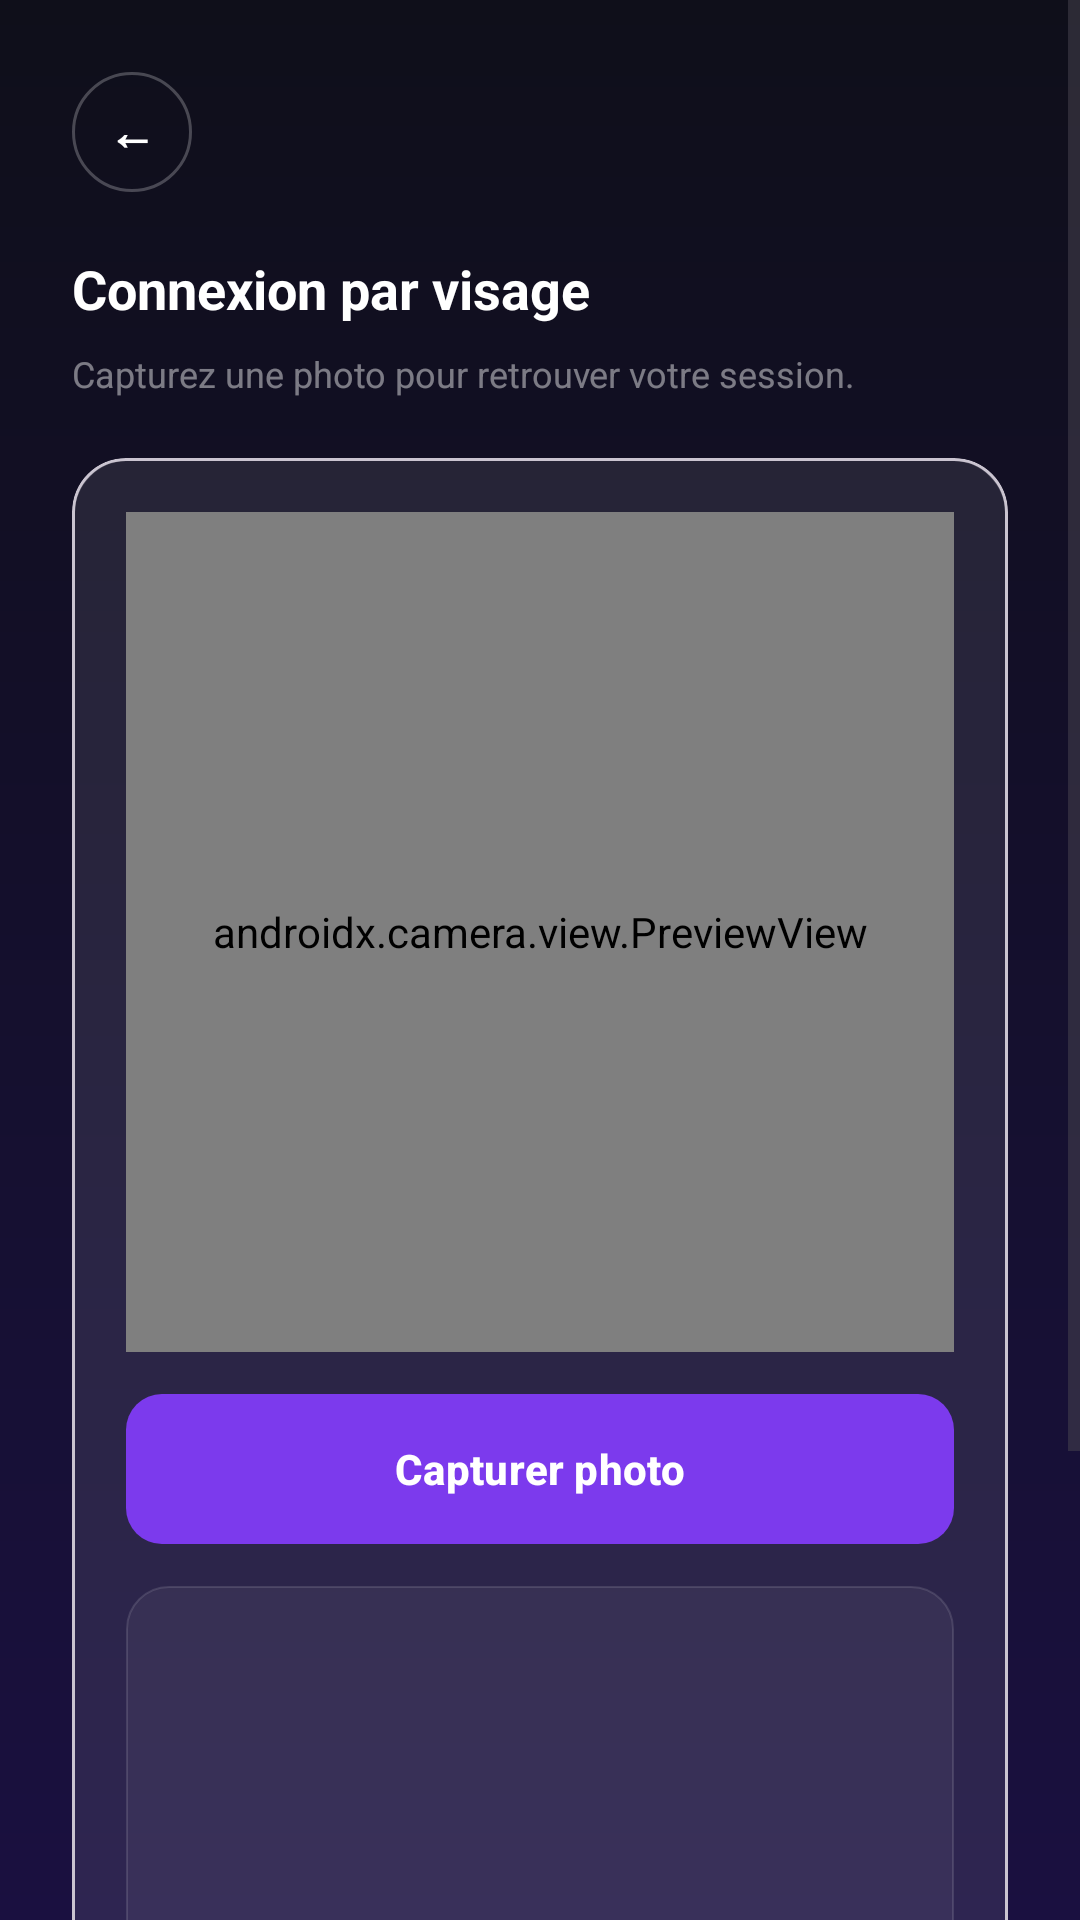

Here is an Android app screen rendered from its layout file. Give the layout XML and the strings, colors and styles it references.
<!-- AndroidManifest.xml: application theme Theme.QuizAppgabbas -->
<!-- res/layout/activity_login.xml -->
<?xml version="1.0" encoding="utf-8"?>
<ScrollView xmlns:android="http://schemas.android.com/apk/res/android"
    xmlns:app="http://schemas.android.com/apk/res-auto"
    android:layout_width="match_parent"
    android:layout_height="match_parent"
    android:background="@drawable/bg_main"
    android:fillViewport="true">

    <LinearLayout
        android:layout_width="match_parent"
        android:layout_height="wrap_content"
        android:orientation="vertical"
        android:padding="24dp">

        <FrameLayout
            android:layout_width="40dp"
            android:layout_height="40dp"
            android:background="@drawable/button_circle_ghost">

            <TextView
                android:layout_width="match_parent"
                android:layout_height="match_parent"
                android:gravity="center"
                android:text="←"
                android:textColor="@color/text_primary"
                android:textSize="16sp"
                android:textStyle="bold" />
        </FrameLayout>

        <TextView
            android:layout_width="wrap_content"
            android:layout_height="wrap_content"
            android:layout_marginTop="20dp"
            android:text="Connexion par visage"
            android:textColor="@color/text_primary"
            android:textSize="18sp"
            android:textStyle="bold" />

        <TextView
            android:layout_width="wrap_content"
            android:layout_height="wrap_content"
            android:layout_marginTop="8dp"
            android:layout_marginBottom="20dp"
            android:text="Capturez une photo pour retrouver votre session."
            android:textColor="@color/text_secondary"
            android:textSize="12sp" />

        <com.google.android.material.card.MaterialCardView
            android:layout_width="match_parent"
            android:layout_height="wrap_content"
            app:cardBackgroundColor="@android:color/transparent"
            app:cardCornerRadius="18dp"
            app:cardElevation="0dp">

            <LinearLayout
                android:layout_width="match_parent"
                android:layout_height="wrap_content"
                android:background="@drawable/glass_card_strong"
                android:orientation="vertical"
                android:padding="18dp">

                <androidx.camera.view.PreviewView
                    android:id="@+id/previewView"
                    android:layout_width="match_parent"
                    android:layout_height="280dp"
                    android:background="@drawable/glass_card"
                    android:layout_marginBottom="14dp" />

                <com.google.android.material.button.MaterialButton
                    android:id="@+id/btnCapturePhoto"
                    android:layout_width="match_parent"
                    android:layout_height="50dp"
                    android:layout_marginBottom="14dp"
                    android:background="@drawable/button_gradient"
                    android:text="Capturer photo"
                    android:textAllCaps="false"
                    android:textColor="@color/text_primary"
                    android:textSize="14sp"
                    android:textStyle="bold" />

                <ImageView
                    android:id="@+id/ivCapturedPhoto"
                    android:layout_width="match_parent"
                    android:layout_height="210dp"
                    android:layout_marginBottom="14dp"
                    android:adjustViewBounds="true"
                    android:background="@drawable/glass_card"
                    android:contentDescription="Photo capturée"
                    android:scaleType="centerCrop" />

                <ProgressBar
                    android:id="@+id/progressBar"
                    android:layout_width="40dp"
                    android:layout_height="40dp"
                    android:layout_gravity="center_horizontal"
                    android:layout_marginBottom="14dp"
                    android:indeterminateTint="@color/blue_accent"
                    android:visibility="gone" />

                <com.google.android.material.button.MaterialButton
                    android:id="@+id/btnLogin"
                    android:layout_width="match_parent"
                    android:layout_height="52dp"
                    android:background="@drawable/button_gradient"
                    android:enabled="false"
                    android:text="Se connecter"
                    android:textAllCaps="false"
                    android:textColor="@color/text_primary"
                    android:textSize="15sp"
                    android:textStyle="bold" />
            </LinearLayout>
        </com.google.android.material.card.MaterialCardView>
    </LinearLayout>
</ScrollView>
<!-- resources referenced by this layout -->
<resources>
  <color name="blue_accent">#3B82F6</color>
  <color name="text_primary">#FFFFFFFF</color>
  <color name="text_secondary">#73FFFFFF</color>
  <!-- drawable bg_main (drawable) -->
  <?xml version="1.0" encoding="utf-8"?>
  <shape xmlns:android="http://schemas.android.com/apk/res/android">
      <gradient
          android:angle="160"
          android:endColor="@color/bg_dark2"
          android:startColor="@color/bg_dark"
          android:type="linear" />
  </shape>
  <!-- drawable button_circle_ghost (drawable) -->
  <?xml version="1.0" encoding="utf-8"?>
  <shape xmlns:android="http://schemas.android.com/apk/res/android">
      <solid android:color="@android:color/transparent" />
      <corners android:radius="999dp" />
      <stroke
          android:width="1dp"
          android:color="@color/glass_white_24" />
  </shape>
  <!-- drawable button_gradient (drawable) -->
  <?xml version="1.0" encoding="utf-8"?>
  <shape xmlns:android="http://schemas.android.com/apk/res/android">
      <gradient
          android:angle="0"
          android:endColor="@color/blue_accent"
          android:startColor="@color/purple_primary" />
      <corners android:radius="12dp" />
  </shape>
  <!-- drawable glass_card (drawable) -->
  <?xml version="1.0" encoding="utf-8"?>
  <shape xmlns:android="http://schemas.android.com/apk/res/android"
      android:shape="rectangle">
      <solid android:color="#0DFFFFFF" />
      <corners android:radius="14dp" />
      <stroke
          android:width="0.5dp"
          android:color="#1FFFFFFF" />
  </shape>
  <!-- drawable glass_card_strong (drawable) -->
  <?xml version="1.0" encoding="utf-8"?>
  <shape xmlns:android="http://schemas.android.com/apk/res/android"
      android:shape="rectangle">
      <solid android:color="#16FFFFFF" />
      <corners android:radius="18dp" />
      <stroke
          android:width="1dp"
          android:color="@color/glass_white_18" />
  </shape>
  <style name="Theme.QuizAppgabbas" parent="Base.Theme.QuizAppgabbas" />
  <color name="bg_dark2">#1A1040</color>
  <color name="bg_dark">#0F0F1A</color>
  <color name="glass_white_24">#3DFFFFFF</color>
  <color name="purple_primary">#7C3AED</color>
  <color name="glass_white_18">#2EFFFFFF</color>
  <style name="Base.Theme.QuizAppgabbas" parent="Theme.Material3.DayNight.NoActionBar">
          <item name="colorPrimary">@color/purple_primary</item>
          <item name="colorPrimaryVariant">@color/blue_accent</item>
          <item name="colorSecondary">@color/blue_accent</item>
          <item name="android:windowBackground">@color/bg_dark</item>
          <item name="android:statusBarColor">@color/bg_dark</item>
          <item name="android:navigationBarColor">@color/bg_dark</item>
          <item name="android:windowLightStatusBar">false</item>
          <item name="android:windowLightNavigationBar">false</item>
      </style>
</resources>
